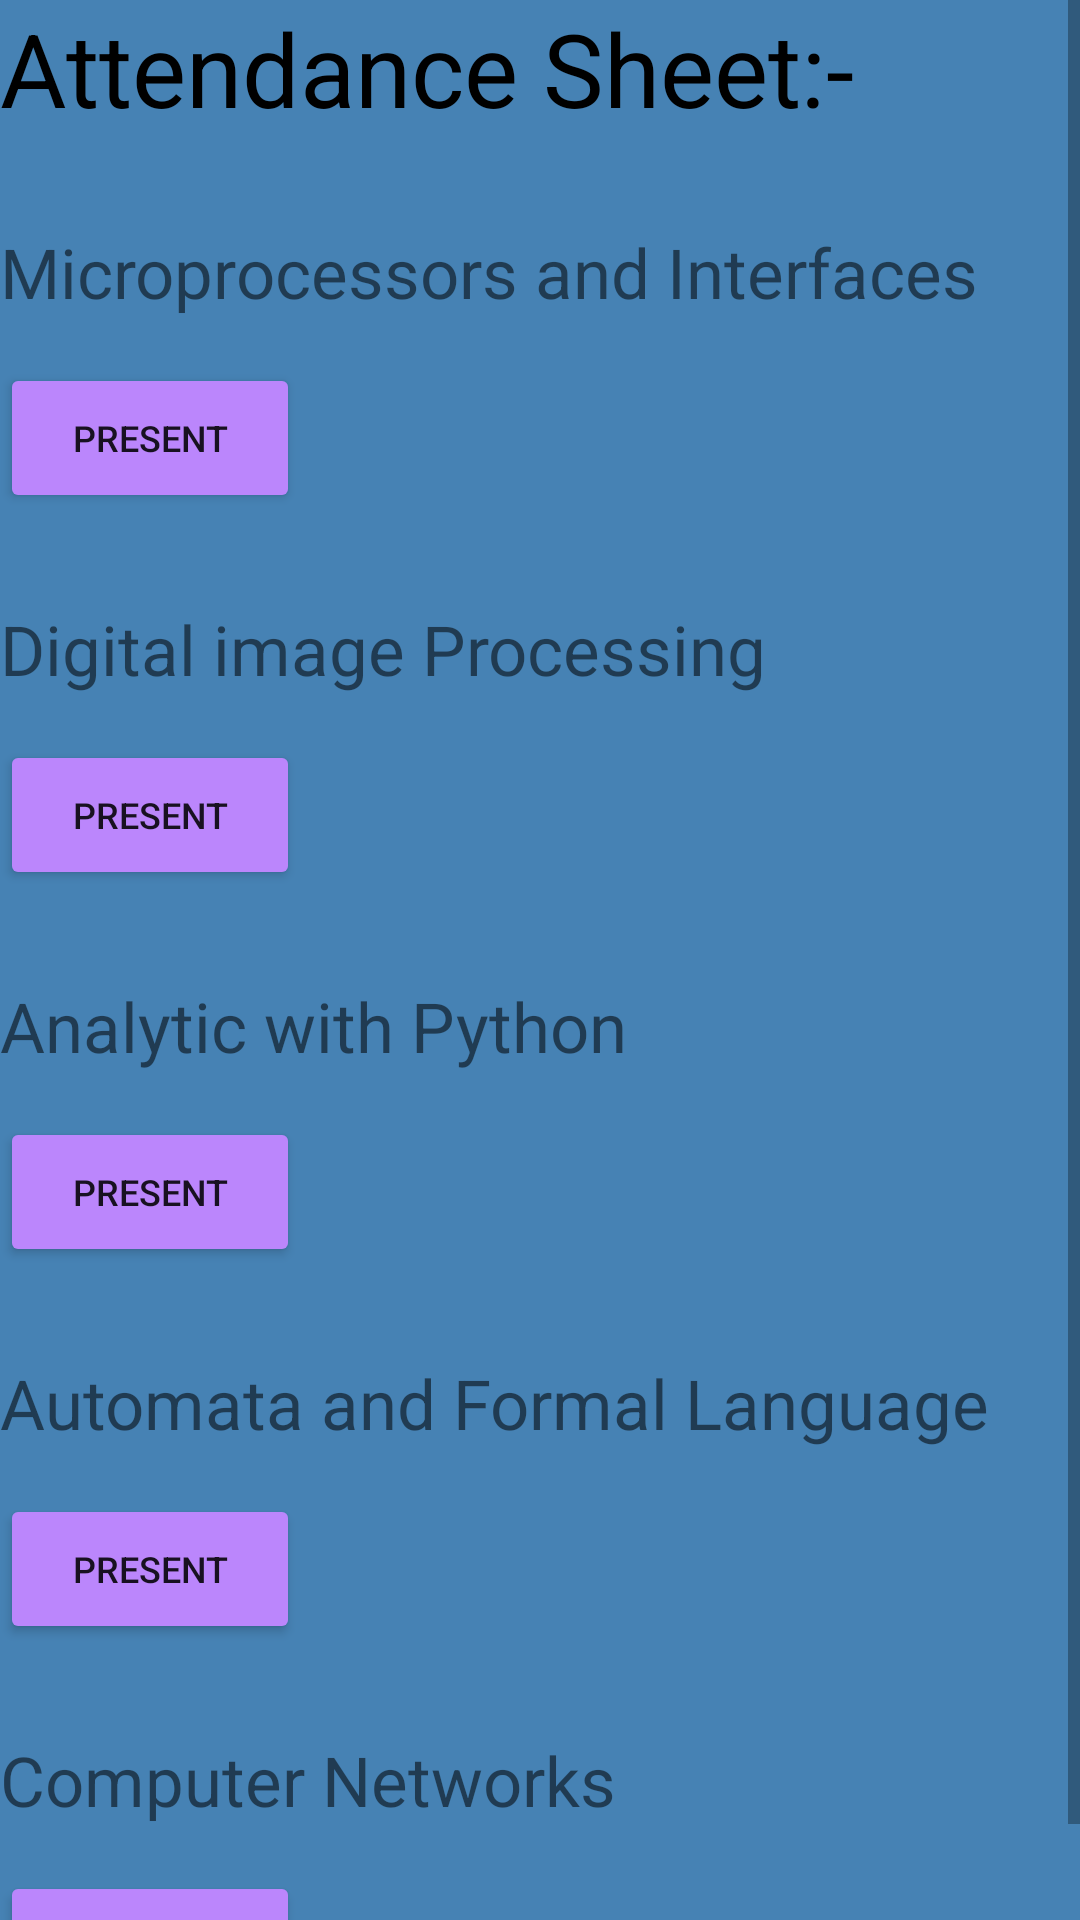

Layout XML and referenced resources for this Android screen:
<!-- AndroidManifest.xml: application theme Theme.ITK19 -->
<!-- res/layout/activity_attendence.xml -->
<?xml version="1.0" encoding="utf-8"?>
<androidx.constraintlayout.widget.ConstraintLayout xmlns:android="http://schemas.android.com/apk/res/android"
    xmlns:app="http://schemas.android.com/apk/res-auto"
    xmlns:tools="http://schemas.android.com/tools"
    android:layout_width="match_parent"
    android:layout_height="match_parent"
    android:background="#4682b4"
    tools:context=".Attendence">
    <ScrollView
        android:layout_width="match_parent"
        android:layout_height="match_parent">
    <RelativeLayout
        android:layout_width="match_parent"
        android:layout_height="match_parent">
        <TextView
            android:layout_width="wrap_content"
            android:id="@+id/a1"
            android:layout_height="wrap_content"
            android:text="Attendance Sheet:-"
            android:textColor="@color/black"
            android:textSize="34dp"/>
        <TextView
            android:layout_width="wrap_content"
            android:id="@+id/a2"
            android:layout_below="@+id/a1"
            android:layout_height="wrap_content"
            android:layout_marginTop="30dp"
            android:text="Microprocessors and Interfaces"
            android:textSize="23dp"/>
        <Button
            android:layout_width="100dp"
            android:id="@+id/a11"
            android:layout_height="50dp"
            android:layout_marginTop="15dp"
            android:backgroundTint="@color/purple_200"
            android:layout_below="@+id/a2"
            android:text="Present"
            android:textSize="12dp"/>
        <TextView
            android:layout_width="wrap_content"
            android:id="@+id/a3"
            android:layout_below="@+id/a11"
            android:layout_height="wrap_content"
            android:layout_marginTop="30dp"
            android:text="Digital image Processing"
            android:textSize="23dp"/>
        <Button
            android:layout_width="100dp"
            android:id="@+id/a12"
            android:layout_height="50dp"
            android:layout_marginTop="15dp"
            android:backgroundTint="@color/purple_200"
            android:layout_below="@+id/a3"
            android:textSize="12dp"
            android:text="Present"/>
        <TextView
            android:layout_width="wrap_content"
            android:id="@+id/a20"
            android:layout_below="@+id/a12"
            android:layout_height="wrap_content"
            android:layout_marginTop="30dp"
            android:text="Analytic with Python"
            android:textSize="23dp"/>
        <Button
            android:layout_width="100dp"
            android:id="@+id/a13"
            android:layout_height="50dp"
            android:layout_marginTop="15dp"
            android:backgroundTint="@color/purple_200"
            android:layout_below="@+id/a20"
            android:textSize="12dp"
            android:text="Present"/>
        <TextView
            android:layout_width="wrap_content"
            android:id="@+id/a21"
            android:layout_below="@+id/a13"
            android:layout_height="wrap_content"
            android:layout_marginTop="30dp"
            android:text="Automata and Formal Language"
            android:textSize="23dp"/>
        <Button
            android:layout_width="100dp"
            android:id="@+id/a24"
            android:layout_height="50dp"
            android:layout_marginTop="15dp"
            android:backgroundTint="@color/purple_200"
            android:layout_below="@+id/a21"
            android:textSize="12dp"
            android:text="Present"/>
        <TextView
            android:layout_width="wrap_content"
            android:id="@+id/a25"
            android:layout_below="@+id/a24"
            android:layout_height="wrap_content"
            android:layout_marginTop="30dp"
            android:text="Computer Networks"
            android:textSize="23dp"/>
        <Button
            android:layout_width="100dp"
            android:id="@+id/a26"
            android:layout_height="50dp"
            android:layout_marginTop="15dp"
            android:backgroundTint="@color/purple_200"
            android:layout_below="@+id/a25"
            android:textSize="12dp"
            android:text="Present"/>
    </RelativeLayout></ScrollView>

</androidx.constraintlayout.widget.ConstraintLayout>
<!-- resources referenced by this layout -->
<resources>
  <style name="Theme.ITK19" parent="Theme.MaterialComponents.DayNight.DarkActionBar">
          
          <item name="colorPrimary">#29465B</item>
          <item name="colorPrimaryVariant">#1974D2</item>
          <item name="colorOnPrimary">@color/white</item>
          
          <item name="colorSecondary">@color/teal_200</item>
          <item name="colorSecondaryVariant">@color/teal_700</item>
          <item name="colorOnSecondary">@color/black</item>
          
          <item name="android:statusBarColor" tools:targetApi="l">?attr/colorPrimaryVariant</item>
          
      </style>
  <!-- not gathered from this repository: default colours our renderer supplied (Android Studio template values) -->
  <color name="purple_200">#FFBB86FC</color>
  <color name="teal_200">#FF03DAC5</color>
  <color name="teal_700">#FF018786</color>
  <color name="black">#FF000000</color>
  <color name="white">#FFFFFFFF</color>
</resources>
